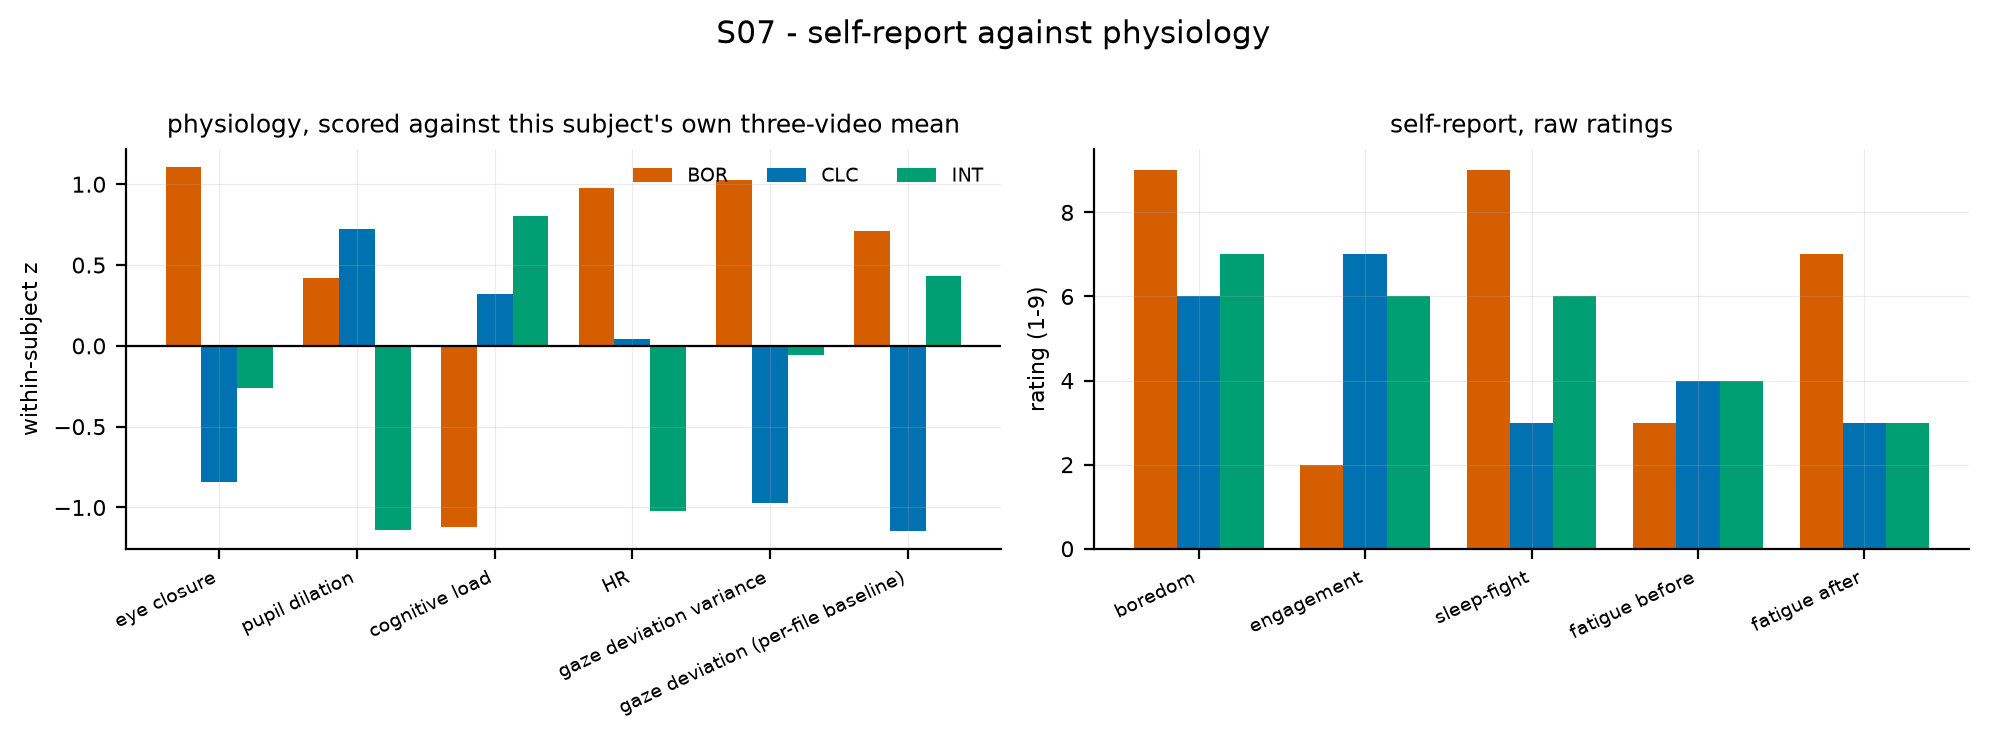

Values plotted in this chart, from the file beside it:
subject, stimulus, quantity, value, kind
S07, BOR, eye closure, 1.104, within-subject z
S07, BOR, pupil dilation, 0.4186, within-subject z
S07, BOR, cognitive load, -1.12, within-subject z
S07, BOR, HR, 0.9787, within-subject z
S07, BOR, gaze deviation variance, 1.028, within-subject z
S07, BOR, gaze deviation (per-file baseline), 0.7124, within-subject z
S07, CLC, eye closure, -0.8455, within-subject z
S07, CLC, pupil dilation, 0.7227, within-subject z
S07, CLC, cognitive load, 0.3186, within-subject z
S07, CLC, HR, 0.04124, within-subject z
S07, CLC, gaze deviation variance, -0.9697, within-subject z
S07, CLC, gaze deviation (per-file baseline), -1.143, within-subject z
S07, INT, eye closure, -0.2583, within-subject z
S07, INT, pupil dilation, -1.141, within-subject z
S07, INT, cognitive load, 0.8019, within-subject z
S07, INT, HR, -1.02, within-subject z
S07, INT, gaze deviation variance, -0.05812, within-subject z
S07, INT, gaze deviation (per-file baseline), 0.4308, within-subject z
S07, BOR, boredom, 9, self-report
S07, BOR, engagement, 2, self-report
S07, BOR, sleep-fight, 9, self-report
S07, BOR, fatigue before, 3, self-report
S07, BOR, fatigue after, 7, self-report
S07, CLC, boredom, 6, self-report
S07, CLC, engagement, 7, self-report
S07, CLC, sleep-fight, 3, self-report
S07, CLC, fatigue before, 4, self-report
S07, CLC, fatigue after, 3, self-report
S07, INT, boredom, 7, self-report
S07, INT, engagement, 6, self-report
S07, INT, sleep-fight, 6, self-report
S07, INT, fatigue before, 4, self-report
S07, INT, fatigue after, 3, self-report
